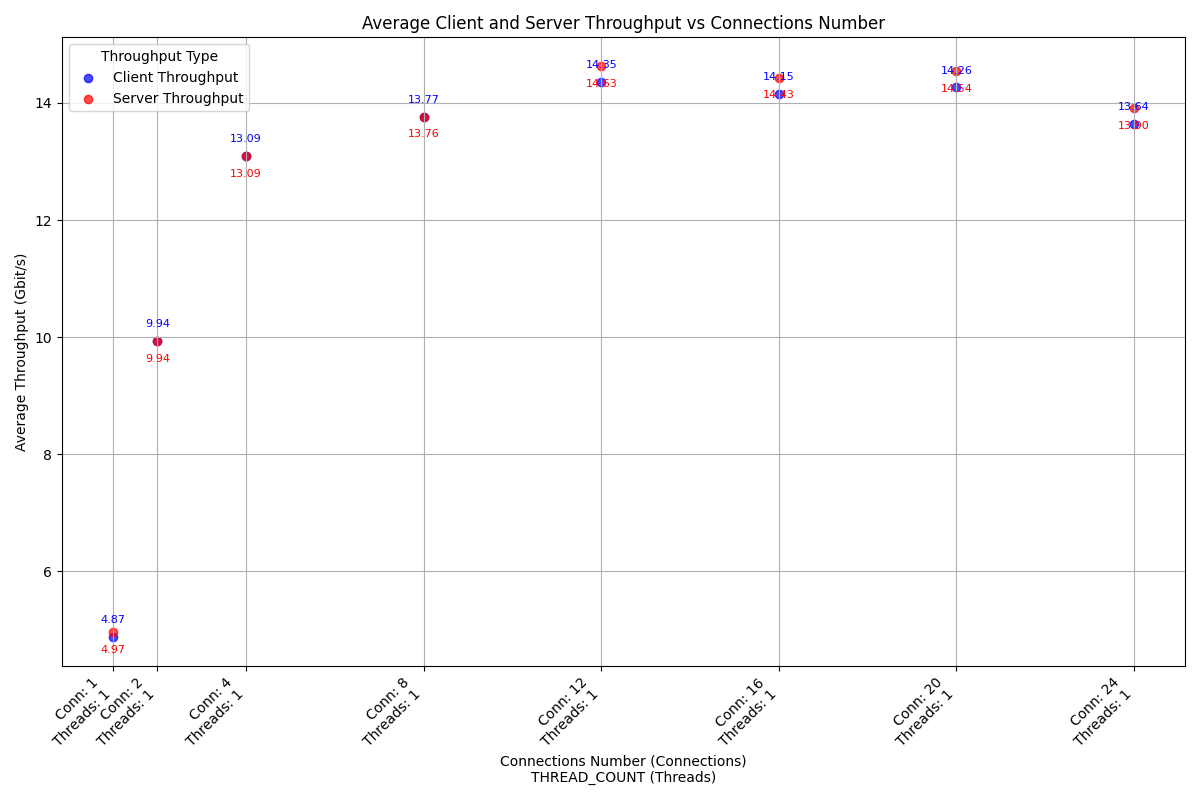

Source data for this figure (header and first rows):
case_timestamp, average_client_throughput_gbit_per_secon…, average_server_throughput_gbit_per_secon…, connections_number, thread_number
2024-10-03_10-26-09, 4.875, 4.971, 1, 1
2024-10-03_10-27-12, 9.939, 9.939, 2, 1
2024-10-03_10-31-23, 13.09, 13.09, 4, 1
2024-10-03_10-32-28, 13.77, 13.76, 8, 1
2024-10-03_10-33-32, 14.35, 14.63, 12, 1
2024-10-03_10-34-36, 14.15, 14.43, 16, 1
2024-10-03_10-35-40, 14.26, 14.54, 20, 1
2024-10-03_10-36-44, 13.64, 13.9, 24, 1
